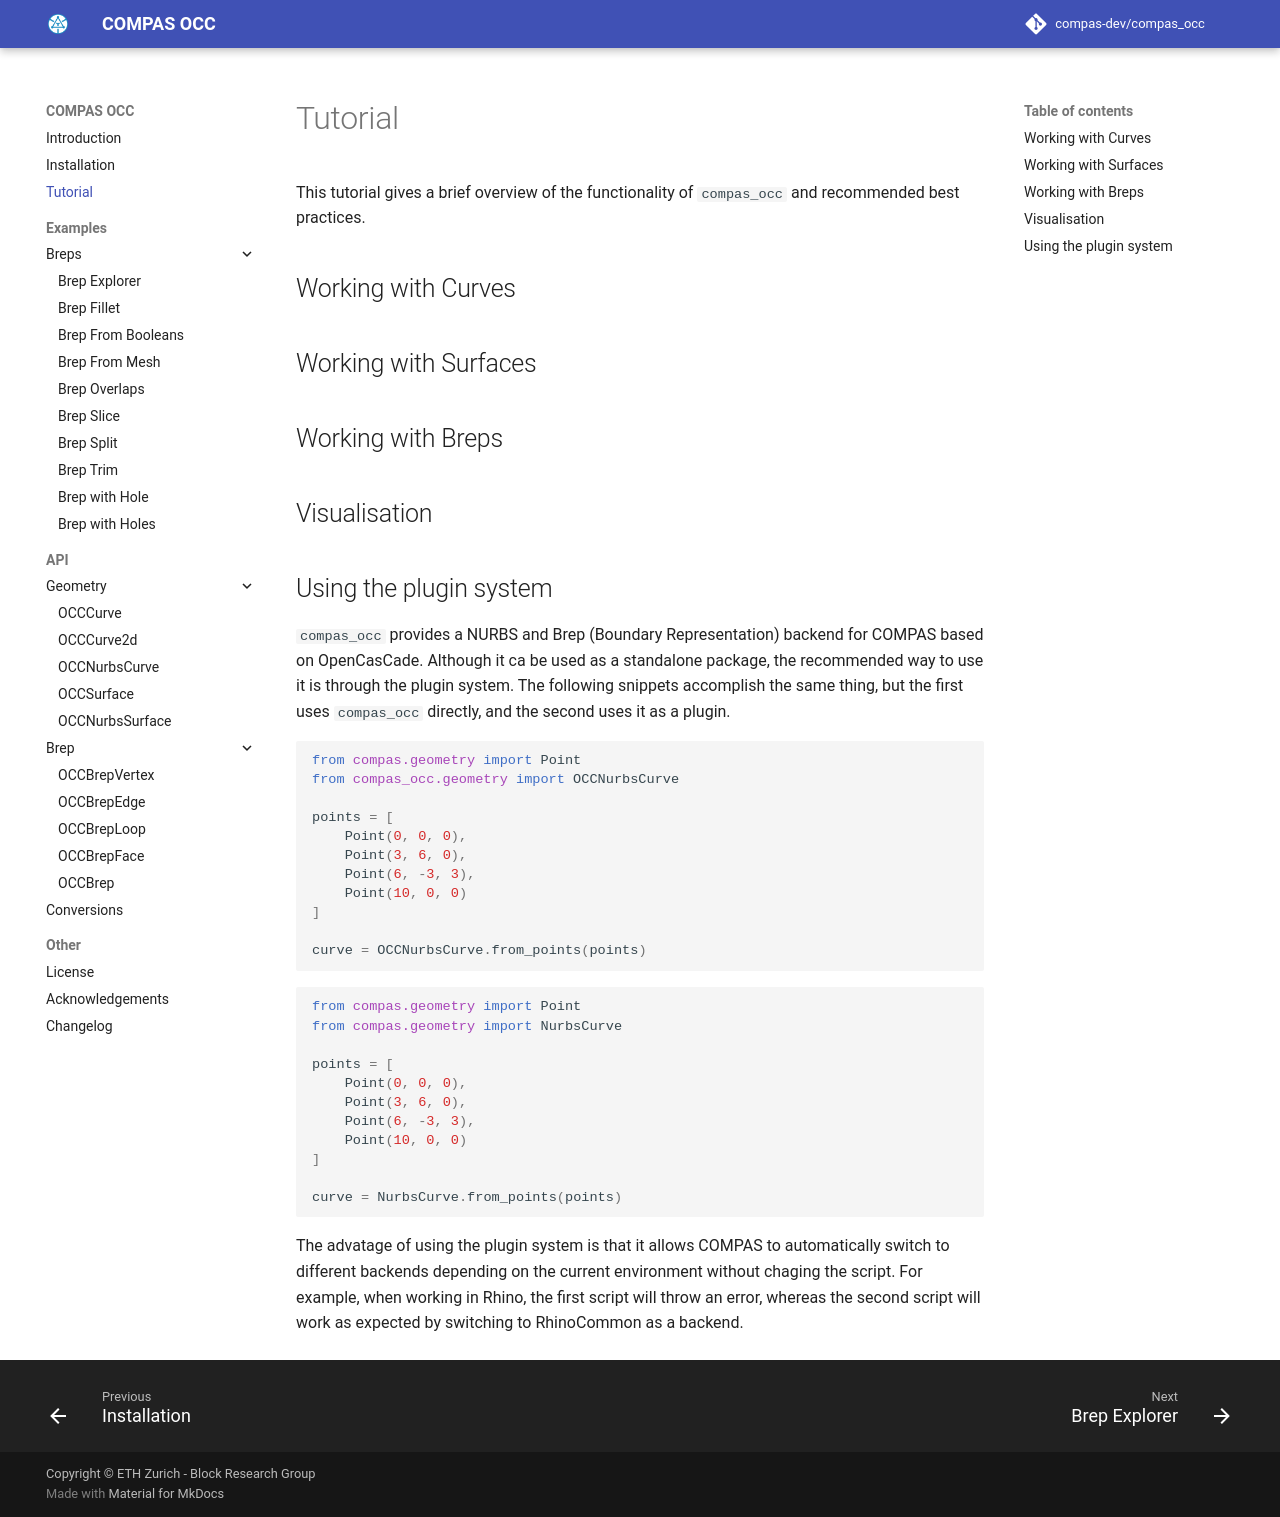

repository: compas-dev/compas_occ · page: tutorial/index.html · generator: mkdocs

# Tutorial

This tutorial gives a brief overview of the functionality of `compas_occ` and recommended best practices.


## Working with Curves


## Working with Surfaces


## Working with Breps


## Visualisation


## Using the plugin system

`compas_occ` provides a NURBS and Brep (Boundary Representation) backend for COMPAS based on OpenCasCade. Although it ca be used as a standalone package, the recommended way to use it is through the plugin system. The following snippets accomplish the same thing, but the first uses `compas_occ` directly, and the second uses it as a plugin.

```python

from compas.geometry import Point
from compas_occ.geometry import OCCNurbsCurve

points = [
    Point(0, 0, 0),
    Point(3, 6, 0),
    Point(6, -3, 3),
    Point(10, 0, 0)
]

curve = OCCNurbsCurve.from_points(points)
```

```python

from compas.geometry import Point
from compas.geometry import NurbsCurve

points = [
    Point(0, 0, 0),
    Point(3, 6, 0),
    Point(6, -3, 3),
    Point(10, 0, 0)
]

curve = NurbsCurve.from_points(points)
```

The advatage of using the plugin system is that it allows COMPAS to automatically switch to different backends depending on the current environment without chaging the script.
For example, when working in Rhino, the first script will throw an error, whereas the second script will work as expected by switching to RhinoCommon as a backend.
